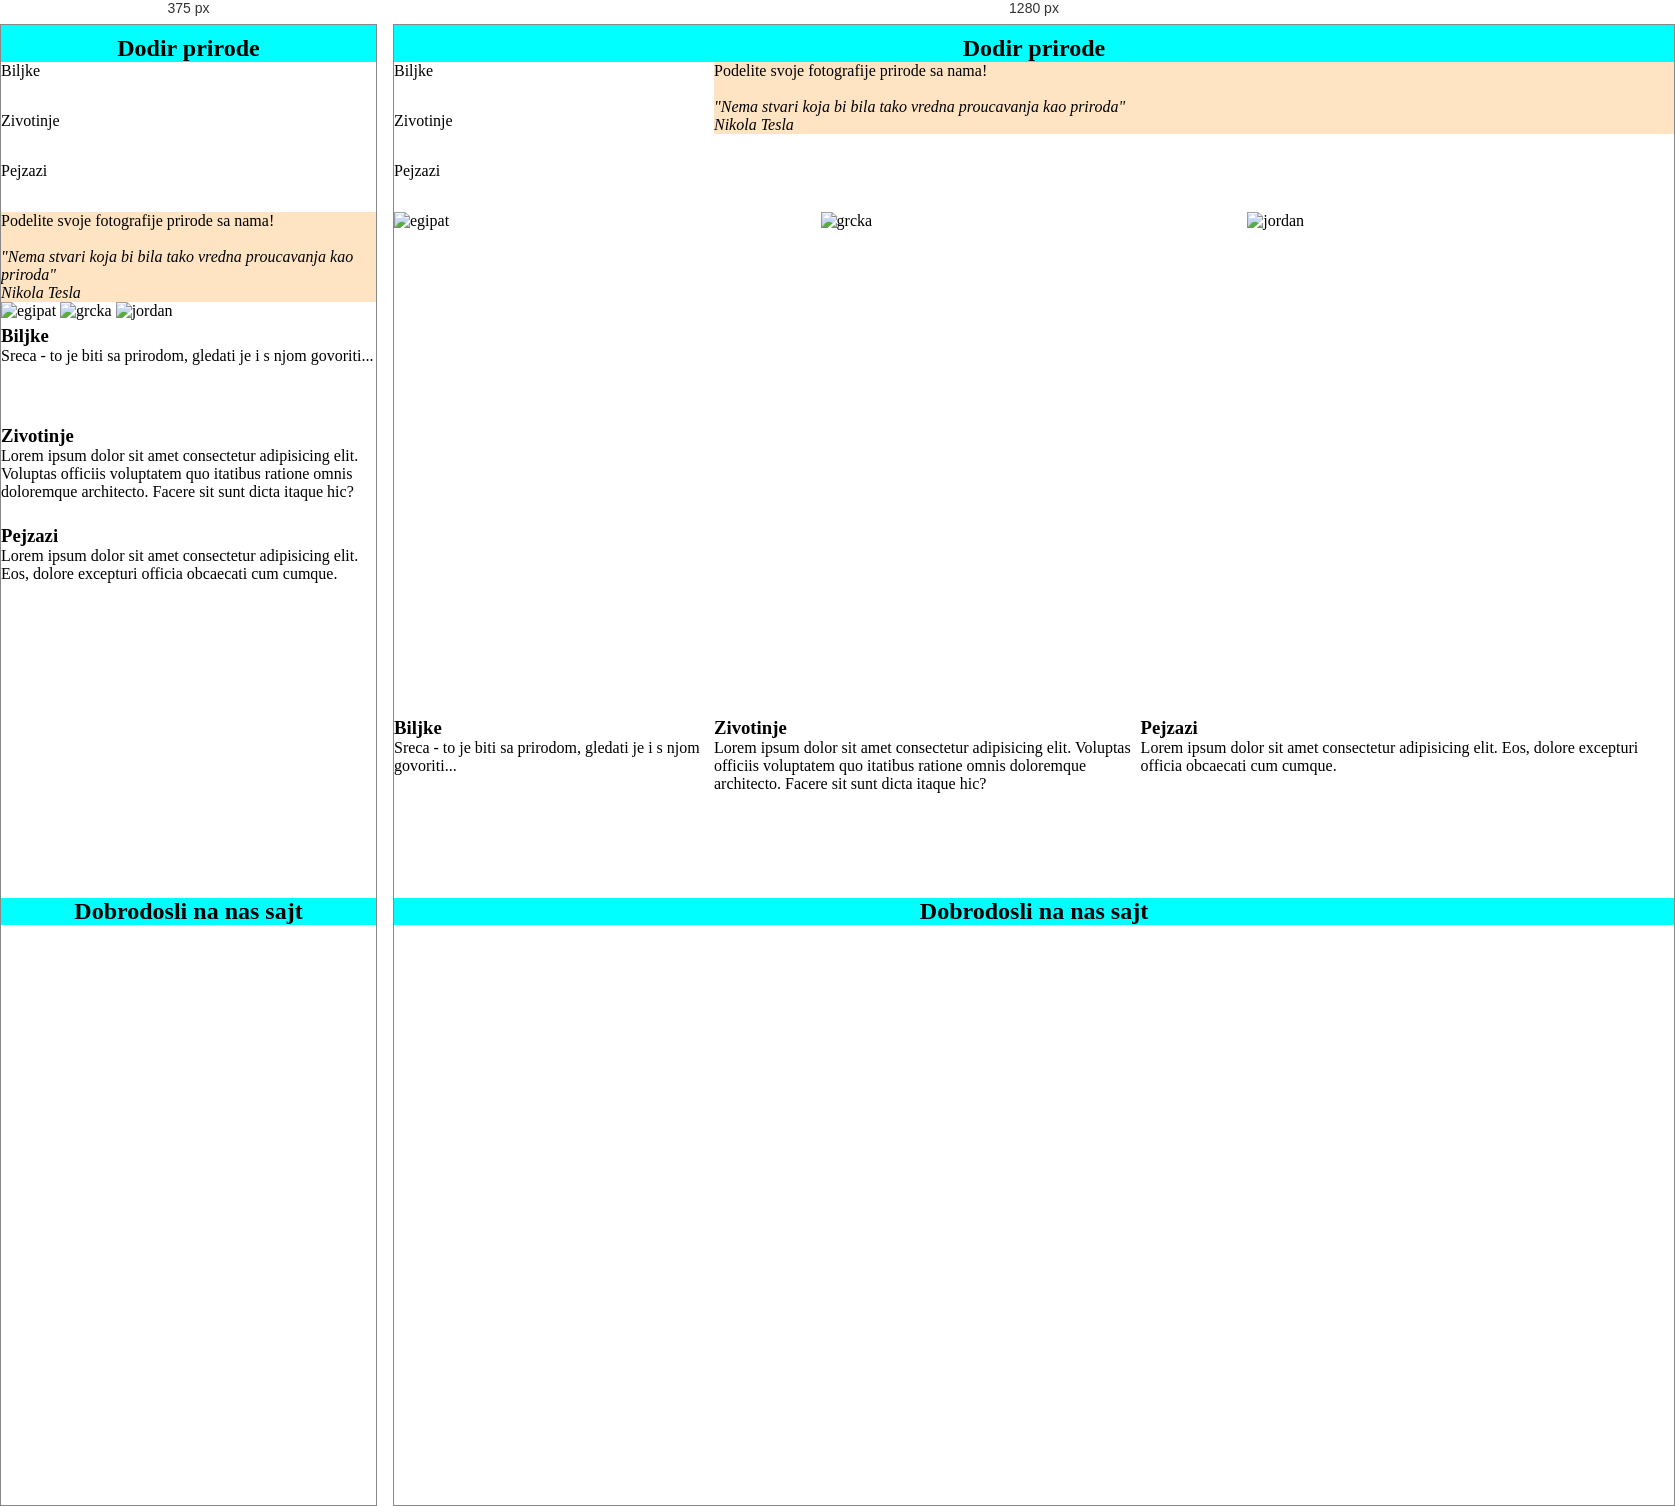
Rendered at 375 px and 1280 px, left to right.

<!-- file: index.html -->
<!DOCTYPE html>
<html lang="en">
<head>
    <meta charset="UTF-8">
    <meta name="viewport" content="width=device-width, initial-scale=1.0">
    <title>Vezba3</title>
    <link rel="stylesheet" href="style.css">
</head>



<body>
    
    <div class="row">
        <header class="col-12">
            <h2>Dodir prirode</h2>
        </header>
    </div>

    <div class="row">
        <nav class="col-3">
            <ul>
                <li>Biljke</li>
                <li>Zivotinje</li>
                <li>Pejzazi</li>  <!-- text-dec none-->
            </ul>
        </nav>
    
        <section class="col-9 desno">
            <p>Podelite svoje fotografije prirode sa nama!</p>
            <br>
            <p><em>"Nema stvari koja bi bila tako vredna proucavanja kao priroda"</em></p>
            <p><em>Nikola Tesla</em></p>
        </section>
    </div>

    <div class="row">
        
            <img src="Egipat.jpg" alt="egipat" class="col-4">
            <img src="Grcka.jpg" alt="grcka" class="col-4">
            <img src="Jordan.jpg" alt="jordan" class="col-4">
        
    </div>

    <div class="row">
        <section class="col-3 donji">
            <h3>Biljke</h3>
            <p>Sreca - to je biti sa prirodom, gledati je i s njom govoriti...</p>
        </section>

        <section class="col-4 donji">
            <h3>Zivotinje</h3>
            <p>Lorem ipsum dolor sit amet consectetur adipisicing elit. Voluptas officiis voluptatem quo itatibus ratione omnis doloremque architecto. Facere sit sunt dicta itaque hic?               
            </p>
        </section>
        <section class="col-5 donji">
            <h3>Pejzazi</h3>
            <p>Lorem ipsum dolor sit amet consectetur adipisicing elit. Eos, dolore excepturi officia obcaecati cum cumque.                
            </p>
        </section>
    </div>

    <div class="row">
        <footer class="col-12">
            <h2>Dobrodosli na nas sajt</h2>
        </footer>
    </div>
    
</body>





</html>

/* @media block from style.css */
@media only screen and (max-width:1000px) {
    [class*="col-"] {
        width: 100%;
    }
}

/* @media block from style.css */
@media only screen and (min-width: 1001px) {
    [class*="col-"] {
        float: left;
    }
     
    .col-1 {
        width: 8.33%; /*stranica je sirine 100% tj 12 kolona, pa je col-1 jednako 100% kroz 12 i to je 8.33%*/
    }

    .col-2 {
        width: 16.66%;
    }

    .col-3 { 
        width: 25%;
    }

    .col-4 {
        width: 33.33%;
    }

    .col-5 {
        width: 41.66%;
    }

    .col-6 {
        width: 50%;
    }

    .col-7 {
        width: 58.33%
    }

    .col-8 {
        width: 66.66%;
    }

    .col-9 {
        width: 75%;
    }

    .col-10 {
        width: 83.33%;
    }

    .col-11 {
        width: 91.66%;
    }

    .col-12 {
        width: 100%;
    }

}